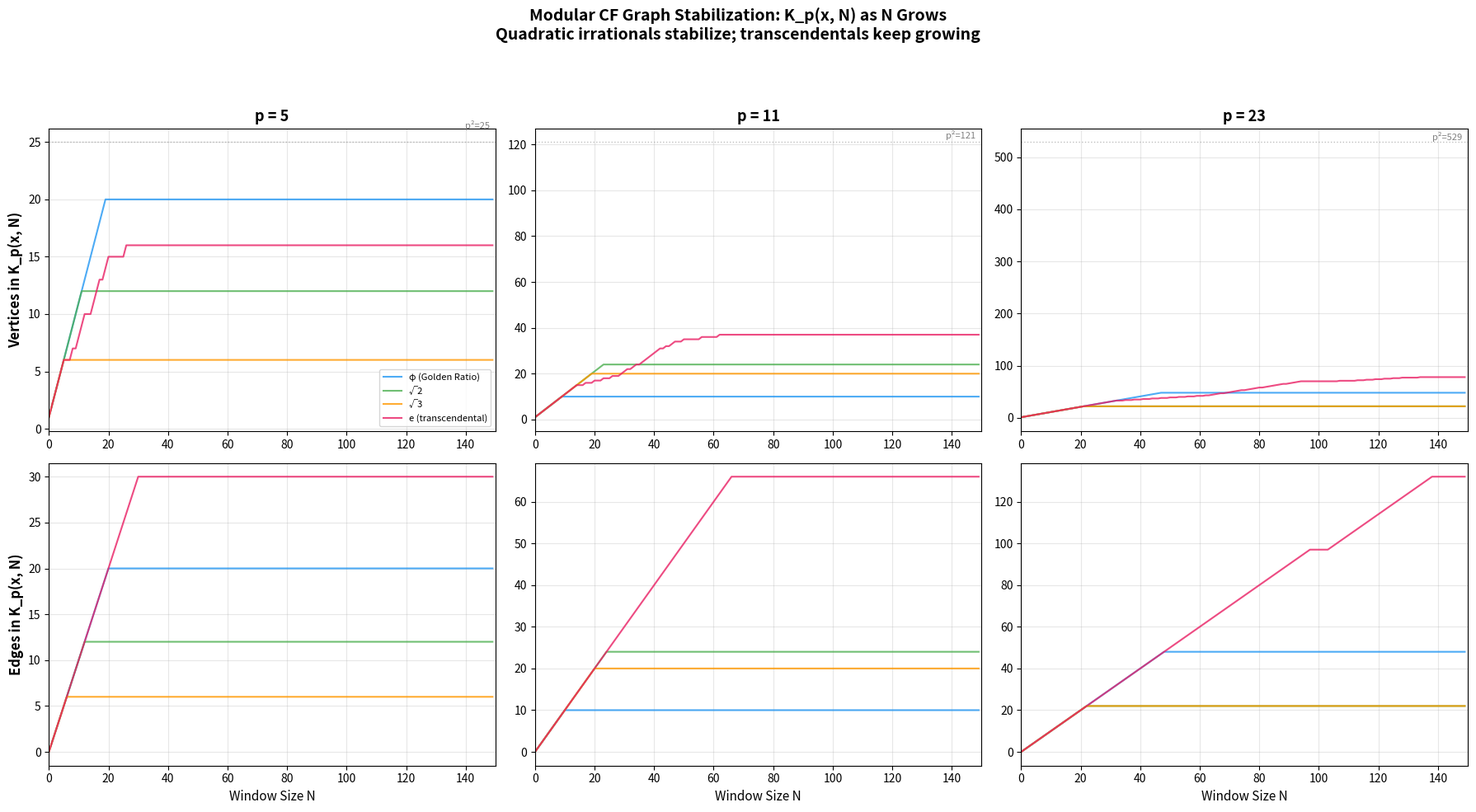
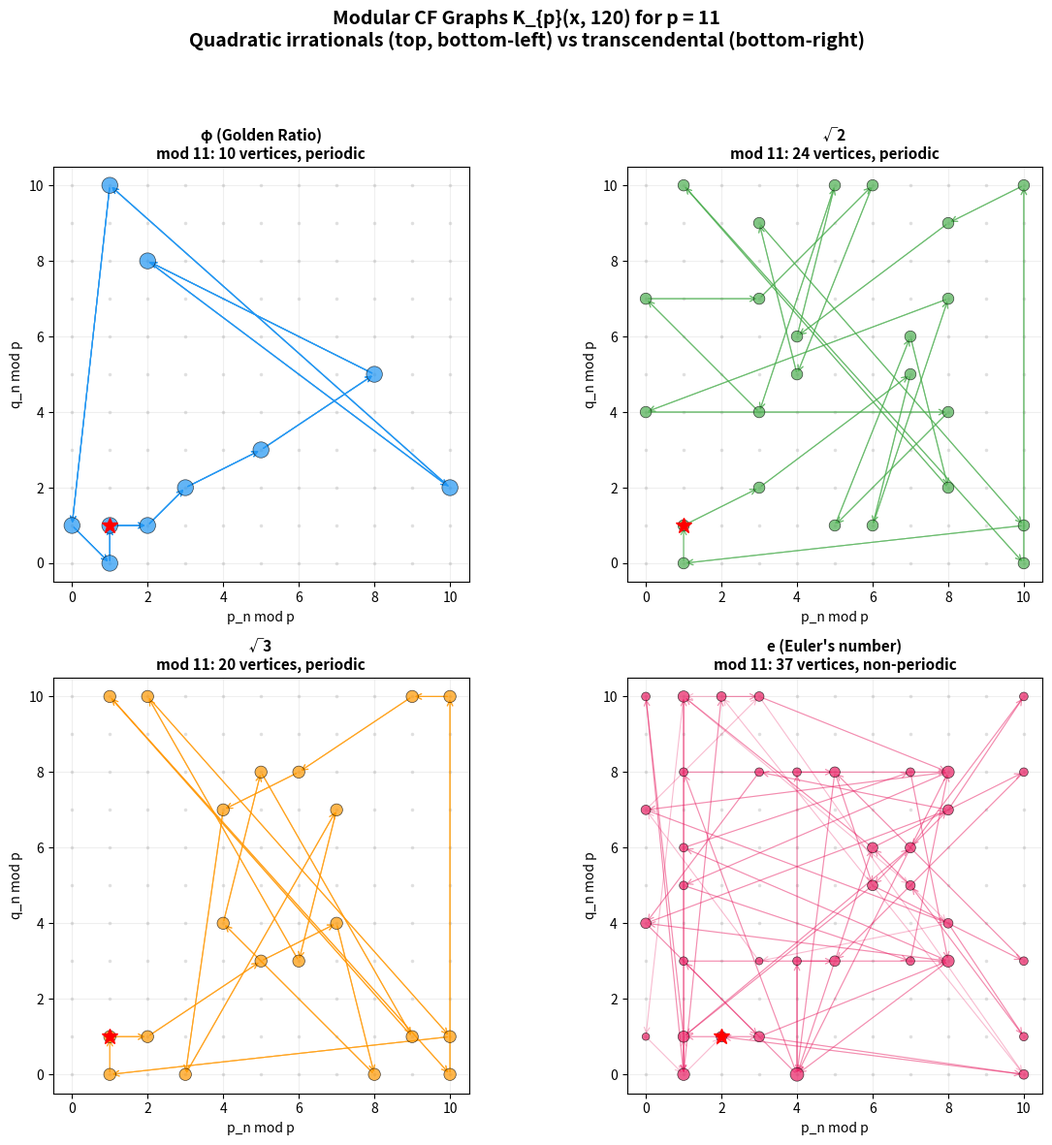
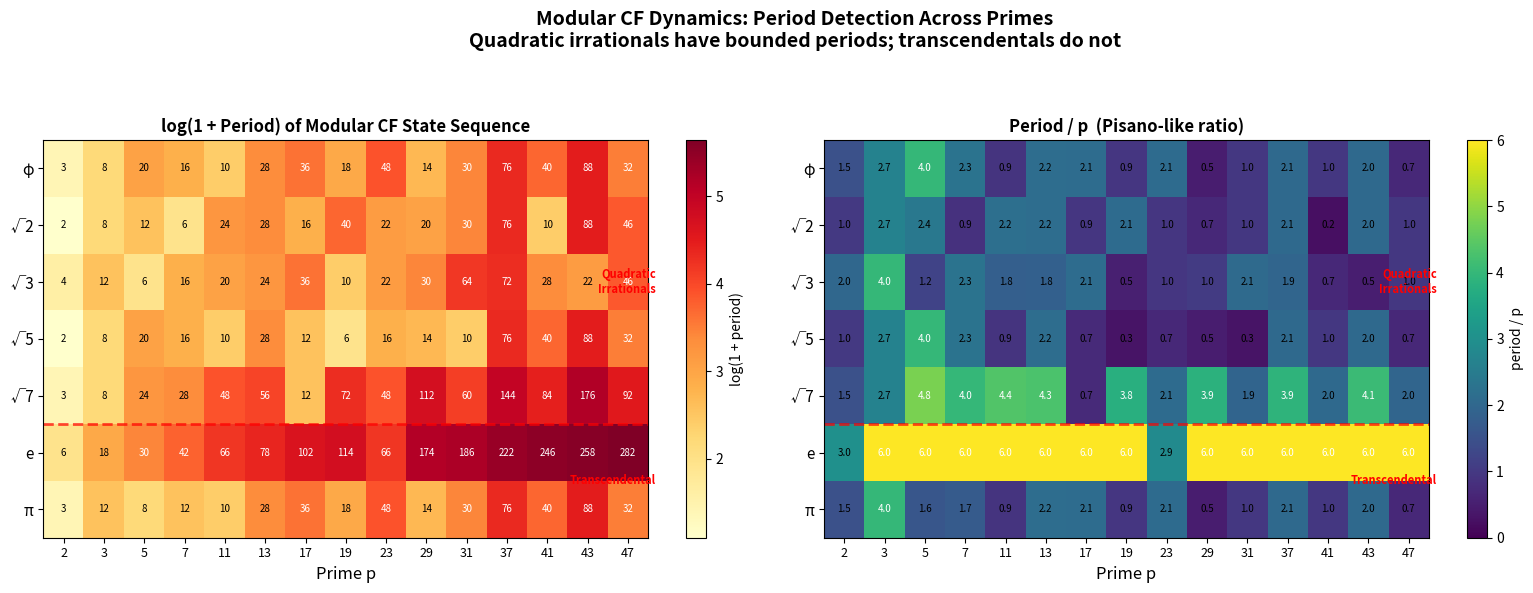

These figures' Python source, in order:
#!/usr/bin/env python3
"""
Applications of Modular CF Dynamics
=====================================

Real-world applications of the modular continued-fraction dynamics theory:

1. Algebraic Number Detection: Determine if a number given by its CF expansion
   is likely quadratic irrational based on modular periodicity.
2. Cryptographic Period Analysis: Analyze periodicity properties of linear
   recurrence sequences modulo primes for pseudorandom number generation.
3. Diophantine Approximation Quality: Use modular graph structure to measure
   how well a number is approximated by rationals.
"""

from typing import List, Tuple, Dict, Optional
import math


class CFState:
    """State of CF convergent recurrence."""
    def __init__(self, p_prev, p_curr, q_prev, q_curr):
        self.p_prev = p_prev
        self.p_curr = p_curr
        self.q_prev = q_prev
        self.q_curr = q_curr

    def step_mod(self, a: int, m: int) -> 'CFState':
        return CFState(
            self.p_curr,
            (a * self.p_curr + self.p_prev) % m,
            self.q_curr,
            (a * self.q_curr + self.q_prev) % m,
        )

    def pair(self) -> Tuple[int, int]:
        return (self.p_curr, self.q_curr)

    def as_tuple(self) -> Tuple[int, int, int, int]:
        return (self.p_prev, self.p_curr, self.q_prev, self.q_curr)


# ============================================================
# Application 1: Algebraic Number Detection
# ============================================================

def detect_algebraic_degree(cf_coefficients: List[int],
                             test_primes: List[int] = None,
                             confidence_threshold: float = 0.8) -> Dict:
    """Detect whether a number is likely quadratic irrational from its CF expansion.

    Algorithm:
    1. For each test prime p, compute the modular CF state sequence.
    2. Check if the state sequence is eventually periodic.
    3. If periodic for most primes → likely quadratic irrational.
    4. If non-periodic for most primes → likely transcendental or higher degree.

    Args:
        cf_coefficients: first N coefficients of the CF expansion
        test_primes: primes to test (default: first 10 primes ≥ 3)
        confidence_threshold: fraction of primes that must be periodic

    Returns:
        Dict with classification and evidence
    """
    if test_primes is None:
        test_primes = [3, 5, 7, 11, 13, 17, 19, 23, 29, 31]

    results = []
    for p in test_primes:
        state = CFState(1, cf_coefficients[0] % p, 0, 1)
        state = CFState(state.p_prev % p, state.p_curr % p,
                        state.q_prev % p, state.q_curr % p)

        seen: Dict[Tuple, int] = {state.as_tuple(): 0}
        preperiod = -1
        period = -1

        for i in range(1, len(cf_coefficients)):
            a = cf_coefficients[i] % p
            state = state.step_mod(a, p)
            key = state.as_tuple()
            if key in seen:
                preperiod = seen[key]
                period = i - preperiod
                break
            seen[key] = i

        results.append({
            'prime': p,
            'periodic': period > 0,
            'preperiod': preperiod,
            'period': period,
        })

    periodic_count = sum(1 for r in results if r['periodic'])
    periodic_fraction = periodic_count / len(results)

    if periodic_fraction >= confidence_threshold:
        classification = "likely_quadratic_irrational"
    elif periodic_fraction >= 0.3:
        classification = "uncertain"
    else:
        classification = "likely_transcendental_or_higher_degree"

    return {
        'classification': classification,
        'periodic_fraction': periodic_fraction,
        'periodic_count': periodic_count,
        'total_primes': len(results),
        'details': results,
    }


# ============================================================
# Application 2: Linear Recurrence Period Analysis
# ============================================================

def analyze_linear_recurrence_periods(a: int, b: int,
                                       primes: List[int]) -> Dict:
    """Analyze the modular periods of a linear recurrence x_{n+1} = a*x_n + b*x_{n-1}.

    This generalizes the Fibonacci case (a=b=1) and connects to
    cryptographic applications of pseudorandom number generators.

    Args:
        a, b: recurrence coefficients (x_{n+1} = a*x_n + b*x_{n-1})
        primes: list of primes to analyze

    Returns:
        Analysis of period structure across primes
    """
    results = []
    for p in primes:
        # Find period of (x_{n-1}, x_n) mod p
        x_prev, x_curr = 1, 0  # initial state
        target = (x_prev % p, x_curr % p)

        x_prev, x_curr = 0, 1
        period = 0
        for i in range(1, p * p * 10):
            x_prev, x_curr = x_curr, (a * x_curr + b * x_prev) % p
            period = i
            if (x_prev % p, x_curr % p) == target:
                break

        results.append({
            'prime': p,
            'period': period,
            'period_over_p': period / p,
            'period_over_p2': period / (p * p),
        })

    return {
        'recurrence': f'x_{{n+1}} = {a}*x_n + {b}*x_{{n-1}}',
        'results': results,
    }


# ============================================================
# Application 3: Approximation Quality Measure
# ============================================================

def approximation_quality_spectrum(cf_coefficients: List[int],
                                    primes: List[int] = None) -> Dict:
    """Compute the "approximation quality spectrum" of a number.

    For each prime p, the modular CF graph captures how the convergents
    distribute modulo p. The graph density reflects the quality of
    rational approximation visible at scale 1/p.

    A quadratic irrational has predictable, periodic approximation quality.
    A transcendental number has more complex, often denser modular graphs.

    Args:
        cf_coefficients: CF expansion coefficients
        primes: primes to test

    Returns:
        Spectrum data for each prime
    """
    if primes is None:
        primes = [3, 5, 7, 11, 13]

    n = len(cf_coefficients)
    spectrum = []

    for p in primes:
        state = CFState(1, cf_coefficients[0] % p, 0, 1)
        state = CFState(state.p_prev % p, state.p_curr % p,
                        state.q_prev % p, state.q_curr % p)

        vertices = set()
        edges = set()
        prev_pair = state.pair()
        vertices.add(prev_pair)

        for i in range(1, n):
            a = cf_coefficients[i] % p
            state = state.step_mod(a, p)
            curr_pair = state.pair()
            vertices.add(curr_pair)
            edges.add((prev_pair, curr_pair))
            prev_pair = curr_pair

        max_possible_edges = p * p * (p * p - 1)
        density = len(edges) / max_possible_edges if max_possible_edges > 0 else 0

        spectrum.append({
            'prime': p,
            'vertices': len(vertices),
            'max_vertices': p * p,
            'vertex_coverage': len(vertices) / (p * p),
            'edges': len(edges),
            'density': density,
        })

    return {
        'n_coefficients': n,
        'spectrum': spectrum,
    }


# ============================================================
# Main demonstration
# ============================================================

if __name__ == "__main__":
    print("=" * 60)
    print("APPLICATION 1: Algebraic Number Detection")
    print("=" * 60)

    # Test with known numbers
    test_cases = [
        ("φ (golden ratio)", [1] * 200),
        ("√2", [1] + [2] * 199),
        ("√3", [1] + [1, 2] * 100),
        ("√5", [2] + [4] * 199),
        ("e", None),  # will compute
    ]

    # Compute e's CF coefficients
    e_coeffs = [2]
    k = 1
    for i in range(1, 200):
        if i % 3 == 2:
            e_coeffs.append(2 * k)
            k += 1
        else:
            e_coeffs.append(1)
    test_cases[4] = ("e", e_coeffs)

    for name, coeffs in test_cases:
        result = detect_algebraic_degree(coeffs)
        print(f"\n  {name}:")
        print(f"    Classification: {result['classification']}")
        print(f"    Periodic for {result['periodic_count']}/{result['total_primes']} primes "
              f"({result['periodic_fraction']:.0%})")

    print("\n" + "=" * 60)
    print("APPLICATION 2: Linear Recurrence Period Analysis")
    print("=" * 60)

    primes = [3, 5, 7, 11, 13, 17, 19]

    for a, b, name in [(1, 1, "Fibonacci"), (2, 1, "Pell"), (1, 2, "Custom(1,2)")]:
        result = analyze_linear_recurrence_periods(a, b, primes)
        print(f"\n  {name}: {result['recurrence']}")
        for r in result['results']:
            print(f"    p={r['prime']:2d}: period={r['period']:4d}, "
                  f"period/p={r['period_over_p']:.2f}")

    print("\n" + "=" * 60)
    print("APPLICATION 3: Approximation Quality Spectrum")
    print("=" * 60)

    for name, coeffs in test_cases:
        result = approximation_quality_spectrum(coeffs, [3, 5, 7, 11])
        print(f"\n  {name}:")
        for s in result['spectrum']:
            print(f"    p={s['prime']:2d}: vertices={s['vertices']:3d}/{s['max_vertices']:3d} "
                  f"({s['vertex_coverage']:.1%}), "
                  f"edges={s['edges']:4d}, density={s['density']:.4f}")


#!/usr/bin/env python3
"""
Modular Continued-Fraction Dynamics: Demonstration
===================================================

This script demonstrates the core mathematical results about how
continued fraction expansions of quadratic irrationals produce
eventually periodic modular dynamics, and how graph-theoretic
invariants inherit this periodicity.

Key demonstrations:
1. CF convergent computation and the recurrence relation
2. Modular reduction of convergents (Pisano-like periods)
3. Modular CF graph construction and stabilization
4. Periodicity detection via graph invariants
5. Comparison: quadratic irrationals vs transcendental numbers
"""

from typing import Tuple, List, Dict, Set
import math


def cf_coefficients_golden_ratio(n: int) -> List[int]:
    """Golden ratio φ = [1; 1, 1, 1, ...] - all 1s."""
    return [1] * n


def cf_coefficients_sqrt2(n: int) -> List[int]:
    """√2 = [1; 2, 2, 2, ...] - 1 followed by all 2s."""
    return [1] + [2] * (n - 1) if n > 0 else []


def cf_coefficients_sqrt3(n: int) -> List[int]:
    """√3 = [1; 1, 2, 1, 2, ...] - period 2 after initial term."""
    if n == 0:
        return []
    result = [1]
    for i in range(1, n):
        result.append(1 if i % 2 == 1 else 2)
    return result


def cf_coefficients_e(n: int) -> List[int]:
    """e = [2; 1, 2, 1, 1, 4, 1, 1, 6, ...] - NOT eventually periodic."""
    if n == 0:
        return []
    result = [2]
    k = 1
    for i in range(1, n):
        if i % 3 == 2:
            result.append(2 * k)
            k += 1
        else:
            result.append(1)
    return result


def compute_convergents(coeffs: List[int]) -> List[Tuple[int, int]]:
    """Compute convergents (p_n, q_n) from CF coefficients using the recurrence:
    p_{n+1} = a_{n+1} * p_n + p_{n-1}
    q_{n+1} = a_{n+1} * q_n + q_{n-1}
    """
    if not coeffs:
        return []

    # Initial state: p_{-1}=1, p_0=a_0, q_{-1}=0, q_0=1
    convergents = []
    p_prev, p_curr = 1, coeffs[0]
    q_prev, q_curr = 0, 1
    convergents.append((p_curr, q_curr))

    for i in range(1, len(coeffs)):
        a = coeffs[i]
        p_new = a * p_curr + p_prev
        q_new = a * q_curr + q_prev
        convergents.append((p_new, q_new))
        p_prev, p_curr = p_curr, p_new
        q_prev, q_curr = q_curr, q_new

    return convergents


def convergents_mod_p(convergents: List[Tuple[int, int]], p: int) -> List[Tuple[int, int]]:
    """Reduce convergent pairs modulo p."""
    return [(pn % p, qn % p) for pn, qn in convergents]


def build_modular_cf_graph(mod_convergents: List[Tuple[int, int]]) -> Dict:
    """Build the modular CF graph from convergent pairs.

    Returns dict with:
    - vertices: set of (p_n mod p, q_n mod p)
    - edges: set of directed edges between consecutive pairs
    """
    vertices: Set[Tuple[int, int]] = set()
    edges: Set[Tuple[Tuple[int, int], Tuple[int, int]]] = set()

    for i, v in enumerate(mod_convergents):
        vertices.add(v)
        if i > 0:
            edges.add((mod_convergents[i-1], v))

    return {
        'vertices': vertices,
        'edges': edges,
        'vertex_count': len(vertices),
        'edge_count': len(edges),
    }


def detect_periodicity(sequence: List, max_period: int = None) -> Tuple[int, int]:
    """Detect eventual periodicity in a sequence.

    Returns (preperiod, period) or (-1, -1) if not detected.
    """
    n = len(sequence)
    if max_period is None:
        max_period = n // 2

    for N in range(n):
        for T in range(1, min(max_period + 1, n - N)):
            periodic = True
            for k in range(N, n - T):
                if sequence[k + T] != sequence[k]:
                    periodic = False
                    break
            if periodic and n - N > 2 * T:  # need enough evidence
                return (N, T)
    return (-1, -1)


def demo_convergent_computation():
    """Demo 1: Show CF convergent computation."""
    print("=" * 70)
    print("DEMO 1: Continued Fraction Convergents")
    print("=" * 70)

    for name, cf_func in [("Golden Ratio φ", cf_coefficients_golden_ratio),
                           ("√2", cf_coefficients_sqrt2),
                           ("√3", cf_coefficients_sqrt3)]:
        coeffs = cf_func(10)
        convs = compute_convergents(coeffs)
        print(f"\n{name} = [{', '.join(str(c) for c in coeffs)}]")
        print(f"  Convergents p_n/q_n:")
        for i, (p, q) in enumerate(convs):
            ratio = p / q if q != 0 else float('inf')
            print(f"    n={i}: {p}/{q} = {ratio:.10f}")


def demo_modular_dynamics():
    """Demo 2: Modular reduction and periodicity."""
    print("\n" + "=" * 70)
    print("DEMO 2: Modular CF Dynamics")
    print("=" * 70)

    primes = [3, 5, 7, 11, 13]

    for name, cf_func in [("Golden Ratio φ", cf_coefficients_golden_ratio),
                           ("√2", cf_coefficients_sqrt2),
                           ("e (transcendental)", cf_coefficients_e)]:
        print(f"\n--- {name} ---")
        coeffs = cf_func(50)
        convs = compute_convergents(coeffs)

        for p in primes:
            mod_convs = convergents_mod_p(convs, p)
            # Extract just the p_n mod p sequence
            p_seq = [v[0] for v in mod_convs]
            preperiod, period = detect_periodicity(p_seq)
            if preperiod >= 0:
                print(f"  mod {p:2d}: eventually periodic, "
                      f"preperiod={preperiod}, period={period}")
            else:
                print(f"  mod {p:2d}: no periodicity detected in {len(p_seq)} terms")


def demo_graph_construction():
    """Demo 3: Modular CF graph construction and stabilization."""
    print("\n" + "=" * 70)
    print("DEMO 3: Modular CF Graph Construction")
    print("=" * 70)

    p = 7
    coeffs = cf_coefficients_golden_ratio(60)
    convs = compute_convergents(coeffs)
    mod_convs = convergents_mod_p(convs, p)

    print(f"\nGolden ratio mod {p}:")
    print(f"  Window   Vertices   Edges   New Edges")
    print(f"  ------   --------   -----   ---------")

    prev_edges = set()
    for window in range(5, 55, 5):
        graph = build_modular_cf_graph(mod_convs[:window])
        new_edges = graph['edges'] - prev_edges
        print(f"  {window:6d}   {graph['vertex_count']:8d}   "
              f"{graph['edge_count']:5d}   {len(new_edges):9d}")
        prev_edges = graph['edges']

    print(f"\n  State space bound: p² = {p**2}")
    print(f"  Graph stabilizes when no new edges appear.")


def demo_periodicity_transfer():
    """Demo 4: Periodicity transfers through graph invariants."""
    print("\n" + "=" * 70)
    print("DEMO 4: Periodicity Transfer through Graph Invariants")
    print("=" * 70)

    p = 5
    coeffs = cf_coefficients_sqrt2(80)
    convs = compute_convergents(coeffs)
    mod_convs = convergents_mod_p(convs, p)

    # Track edge count as window slides
    window_size = 10
    edge_counts = []
    for start in range(len(mod_convs) - window_size):
        window = mod_convs[start:start + window_size]
        graph = build_modular_cf_graph(window)
        edge_counts.append(graph['edge_count'])

    print(f"\n√2 mod {p}, sliding window of size {window_size}:")
    print(f"  Edge count sequence: {edge_counts[:30]}...")
    preperiod, period = detect_periodicity(edge_counts)
    if preperiod >= 0:
        print(f"  → Eventually periodic! Preperiod={preperiod}, Period={period}")
    else:
        print(f"  → No periodicity detected")


def demo_quadratic_vs_transcendental():
    """Demo 5: Compare quadratic irrationals with transcendentals."""
    print("\n" + "=" * 70)
    print("DEMO 5: Quadratic Irrationals vs Transcendentals")
    print("=" * 70)

    p = 7
    n_terms = 100

    cases = [
        ("φ (quadratic)", cf_coefficients_golden_ratio),
        ("√2 (quadratic)", cf_coefficients_sqrt2),
        ("√3 (quadratic)", cf_coefficients_sqrt3),
        ("e (transcendental)", cf_coefficients_e),
    ]

    for name, cf_func in cases:
        coeffs = cf_func(n_terms)
        convs = compute_convergents(coeffs)
        mod_convs = convergents_mod_p(convs, p)

        # Check state sequence periodicity
        preperiod, period = detect_periodicity(mod_convs)
        graph = build_modular_cf_graph(mod_convs)

        print(f"\n  {name}:")
        print(f"    Convergent pairs mod {p}: {graph['vertex_count']} distinct / {p**2} possible")
        print(f"    Edges: {graph['edge_count']}")
        if preperiod >= 0:
            print(f"    State periodicity: preperiod={preperiod}, period={period}")
            print(f"    → PERIODIC (consistent with quadratic irrational)")
        else:
            print(f"    State periodicity: NOT DETECTED in {n_terms} terms")
            print(f"    → NON-PERIODIC (consistent with transcendental)")


def demo_pisano_periods():
    """Demo 6: Pisano periods and the stabilization conjecture."""
    print("\n" + "=" * 70)
    print("DEMO 6: Pisano Periods (Fibonacci mod p)")
    print("=" * 70)

    def fibonacci_mod_period(p: int) -> int:
        """Compute the Pisano period π(p) = period of Fibonacci mod p."""
        if p <= 1:
            return 1
        f_prev, f_curr = 0, 1
        for i in range(1, 6 * p + 10):
            f_prev, f_curr = f_curr, (f_prev + f_curr) % p
            if f_prev == 0 and f_curr == 1:
                return i
        return -1  # should not happen for prime p

    print(f"\n  Prime p   π(p)   6p    π(p)/p   π(p) ≤ 6p?")
    print(f"  -------   ----   --    ------   ----------")
    all_satisfy = True
    for p in [2, 3, 5, 7, 11, 13, 17, 19, 23, 29, 31, 37, 41, 43, 47]:
        pi_p = fibonacci_mod_period(p)
        ratio = pi_p / p
        satisfies = pi_p <= 6 * p
        if not satisfies:
            all_satisfy = False
        print(f"  {p:7d}   {pi_p:4d}   {6*p:3d}   {ratio:6.2f}   {'✓' if satisfies else '✗'}")

    print(f"\n  Conjecture π(p) ≤ 6p: {'CONFIRMED for all tested primes' if all_satisfy else 'COUNTEREXAMPLE FOUND'}")


if __name__ == "__main__":
    demo_convergent_computation()
    demo_modular_dynamics()
    demo_graph_construction()
    demo_periodicity_transfer()
    demo_quadratic_vs_transcendental()
    demo_pisano_periods()
    print("\n" + "=" * 70)
    print("All demonstrations complete.")
    print("=" * 70)


#!/usr/bin/env python3
"""
Visualization: Graph Stabilization Curves
===========================================

Shows how the modular CF graph K_p(x, N) stabilizes as N grows.
For quadratic irrationals, both vertex count and edge count plateau
at a finite value determined by the period. For transcendentals,
the counts grow continuously (up to the p² bound).

This directly illustrates the main theorem: eventually periodic CF
coefficients produce eventually periodic graph invariants.
"""

import matplotlib.pyplot as plt
import numpy as np


def compute_graph_growth(coeffs_func, p, max_n=200):
    """Track vertex and edge count as window size N grows."""
    vertices = set()
    edges = set()
    vertex_counts = []
    edge_counts = []
    new_edge_counts = []

    p_prev, p_curr = 1 % p, coeffs_func(0) % p
    q_prev, q_curr = 0, 1 % p
    prev_pair = (p_curr, q_curr)
    vertices.add(prev_pair)
    vertex_counts.append(len(vertices))
    edge_counts.append(len(edges))
    new_edge_counts.append(0)

    for n in range(1, max_n):
        a = coeffs_func(n) % p
        p_new = (a * p_curr + p_prev) % p
        q_new = (a * q_curr + q_prev) % p
        p_prev, p_curr = p_curr, p_new
        q_prev, q_curr = q_curr, q_new

        curr_pair = (p_curr, q_curr)
        vertices.add(curr_pair)
        old_edge_count = len(edges)
        edges.add((prev_pair, curr_pair))
        new_edges = len(edges) - old_edge_count
        prev_pair = curr_pair

        vertex_counts.append(len(vertices))
        edge_counts.append(len(edges))
        new_edge_counts.append(new_edges)

    return vertex_counts, edge_counts, new_edge_counts


# Define number sequences
def golden(n): return 1
def sqrt2(n): return 1 if n == 0 else 2
def sqrt3(n):
    if n == 0: return 1
    return 1 if n % 2 == 1 else 2
def euler_e(n):
    if n == 0: return 2
    if (n + 1) % 3 == 0: return 2 * ((n + 1) // 3)
    return 1

fig, axes = plt.subplots(2, 3, figsize=(18, 10))

primes = [5, 11, 23]
numbers = [
    ("φ (Golden Ratio)", golden, '#2196F3'),
    ("√2", sqrt2, '#4CAF50'),
    ("√3", sqrt3, '#FF9800'),
    ("e (transcendental)", euler_e, '#E91E63'),
]

max_n = 150

for col, p in enumerate(primes):
    ax_vert = axes[0][col]
    ax_edge = axes[1][col]

    for name, func, color in numbers:
        vcounts, ecounts, new_ecounts = compute_graph_growth(func, p, max_n)
        ns = range(len(vcounts))

        ax_vert.plot(ns, vcounts, color=color, linewidth=1.5, label=name, alpha=0.8)
        ax_edge.plot(ns, ecounts, color=color, linewidth=1.5, label=name, alpha=0.8)

    # Add p² bound line
    ax_vert.axhline(y=p**2, color='gray', linestyle=':', alpha=0.5, linewidth=1)
    ax_vert.text(max_n - 2, p**2 + 1, f'p²={p**2}', fontsize=8, color='gray',
                ha='right', va='bottom')

    ax_vert.set_title(f'p = {p}', fontsize=13, fontweight='bold')
    ax_vert.set_ylabel('Vertex Count' if col == 0 else '', fontsize=11)
    ax_vert.set_xlim(0, max_n)
    ax_vert.grid(True, alpha=0.3)
    if col == 0:
        ax_vert.legend(fontsize=8, loc='lower right')

    ax_edge.set_xlabel('Window Size N', fontsize=11)
    ax_edge.set_ylabel('Edge Count' if col == 0 else '', fontsize=11)
    ax_edge.set_xlim(0, max_n)
    ax_edge.grid(True, alpha=0.3)

# Add row labels
axes[0][0].set_ylabel('Vertices in K_p(x, N)', fontsize=12, fontweight='bold')
axes[1][0].set_ylabel('Edges in K_p(x, N)', fontsize=12, fontweight='bold')

fig.suptitle('Modular CF Graph Stabilization: K_p(x, N) as N Grows\n'
             'Quadratic irrationals stabilize; transcendentals keep growing',
             fontsize=14, fontweight='bold')
plt.tight_layout(rect=[0, 0, 1, 0.93])
plt.savefig('viz_graph_stabilization.png', dpi=150, bbox_inches='tight')
print("Saved viz_graph_stabilization.png")


#!/usr/bin/env python3
"""
Visualization: Modular CF Graph Structure
==========================================

Visualizes the modular continued-fraction graph K_p(x, N) for different
quadratic irrationals and a transcendental number, showing how convergent
pairs distribute modulo a prime p. Quadratic irrationals produce structured,
periodic graphs while transcendentals fill the state space more densely.
"""

import matplotlib.pyplot as plt
import matplotlib.patches as mpatches
import numpy as np


def cf_state_mod(coeffs, n, p):
    """Compute CF states (p_curr, q_curr) mod p for first n terms."""
    if n == 0:
        return []
    p_prev, p_curr = 1, coeffs[0] % p
    q_prev, q_curr = 0, 1
    pairs = [(p_curr % p, q_curr % p)]
    for i in range(1, n):
        a = coeffs[i] % p
        p_new = (a * p_curr + p_prev) % p
        q_new = (a * q_curr + q_prev) % p
        pairs.append((p_new, q_new))
        p_prev, p_curr = p_curr, p_new
        q_prev, q_curr = q_curr, q_new
    return pairs


def make_coeffs(name, n):
    """Generate CF coefficients for named constants."""
    if name == "φ":
        return [1] * n
    elif name == "√2":
        return [1] + [2] * (n - 1)
    elif name == "√3":
        result = [1]
        for i in range(1, n):
            result.append(1 if i % 2 == 1 else 2)
        return result
    elif name == "e":
        result = [2]
        k = 1
        for i in range(1, n):
            if i % 3 == 2:
                result.append(2 * k)
                k += 1
            else:
                result.append(1)
        return result
    return [1] * n


fig, axes = plt.subplots(2, 2, figsize=(12, 12))
p = 11  # prime modulus
n_terms = 120

cases = [("φ (Golden Ratio)", "φ"), ("√2", "√2"), ("√3", "√3"), ("e (Euler's number)", "e")]
colors_list = ['#2196F3', '#4CAF50', '#FF9800', '#E91E63']

for idx, (title, name) in enumerate(cases):
    ax = axes[idx // 2][idx % 2]
    coeffs = make_coeffs(name, n_terms)
    pairs = cf_state_mod(coeffs, n_terms, p)

    # Plot all possible grid points in light gray
    for x in range(p):
        for y in range(p):
            ax.plot(x, y, '.', color='#E0E0E0', markersize=3, zorder=1)

    # Plot edges
    for i in range(len(pairs) - 1):
        x1, y1 = pairs[i]
        x2, y2 = pairs[i + 1]
        ax.annotate('', xy=(x2, y2), xytext=(x1, y1),
                    arrowprops=dict(arrowstyle='->', color=colors_list[idx],
                                   alpha=0.3, lw=0.8),
                    zorder=2)

    # Plot vertices with visit frequency
    from collections import Counter
    counts = Counter(pairs)
    unique_pairs = list(counts.keys())
    sizes = [min(200, 20 + 10 * counts[pair]) for pair in unique_pairs]

    xs = [pair[0] for pair in unique_pairs]
    ys = [pair[1] for pair in unique_pairs]
    ax.scatter(xs, ys, s=sizes, c=colors_list[idx], alpha=0.7,
              edgecolors='black', linewidths=0.5, zorder=3)

    # Mark start
    ax.plot(pairs[0][0], pairs[0][1], '*', color='red', markersize=12, zorder=4)

    ax.set_title(f'{title}\nmod {p}: {len(counts)} vertices, '
                f'{"periodic" if name != "e" else "non-periodic"}',
                fontsize=11, fontweight='bold')
    ax.set_xlabel('p_n mod p', fontsize=10)
    ax.set_ylabel('q_n mod p', fontsize=10)
    ax.set_xlim(-0.5, p - 0.5)
    ax.set_ylim(-0.5, p - 0.5)
    ax.set_aspect('equal')
    ax.grid(True, alpha=0.2)

fig.suptitle(f'Modular CF Graphs K_{{p}}(x, {n_terms}) for p = {p}\n'
             'Quadratic irrationals (top, bottom-left) vs transcendental (bottom-right)',
             fontsize=14, fontweight='bold', y=0.98)
plt.tight_layout(rect=[0, 0, 1, 0.94])
plt.savefig('viz_modular_graph.png', dpi=150, bbox_inches='tight')
print("Saved viz_modular_graph.png")


#!/usr/bin/env python3
"""
Visualization: Periodicity Detection Heatmap
==============================================

Creates a heatmap showing the detected period of the modular CF state sequence
for different numbers (rows) across different primes (columns). Quadratic
irrationals show consistent small periods, while transcendentals show
no detected periodicity (or very large periods).
"""

import matplotlib.pyplot as plt
import numpy as np


def cf_state_mod_period(coeffs_func, p, max_steps=500):
    """Detect the period of CF state sequence mod p.
    Returns (preperiod, period) or (-1, -1) if not found.
    """
    p_prev, p_curr = 1 % p, coeffs_func(0) % p
    q_prev, q_curr = 0, 1 % p
    seen = {}
    state = (p_prev, p_curr, q_prev, q_curr)
    seen[state] = 0

    for n in range(1, max_steps):
        a = coeffs_func(n) % p
        p_new = (a * p_curr + p_prev) % p
        q_new = (a * q_curr + q_prev) % p
        p_prev, p_curr = p_curr, p_new
        q_prev, q_curr = q_curr, q_new
        state = (p_prev, p_curr, q_prev, q_curr)
        if state in seen:
            return seen[state], n - seen[state]
        seen[state] = n
    return -1, -1


def golden(n):
    return 1

def sqrt2(n):
    return 1 if n == 0 else 2

def sqrt3(n):
    if n == 0: return 1
    return 1 if n % 2 == 1 else 2

def sqrt5(n):
    return 2 if n == 0 else 4

def sqrt7(n):
    if n == 0: return 2
    pattern = [1, 1, 1, 4]
    return pattern[(n - 1) % 4]

def euler_e(n):
    if n == 0: return 2
    if (n + 1) % 3 == 0:
        return 2 * ((n + 1) // 3)
    return 1

def pi_approx(n):
    """Approximate π CF: [3; 7, 15, 1, 292, 1, 1, 1, 2, ...]"""
    pi_cf = [3, 7, 15, 1, 292, 1, 1, 1, 2, 1, 3, 1, 14, 2, 1, 1, 2, 2, 2, 2,
             1, 84, 2, 1, 1, 15, 3, 13, 1, 4, 2, 6, 6, 99, 1, 2, 2, 6, 3, 5]
    return pi_cf[n] if n < len(pi_cf) else 1  # fallback


numbers = [
    ("φ", golden),
    ("√2", sqrt2),
    ("√3", sqrt3),
    ("√5", sqrt5),
    ("√7", sqrt7),
    ("e", euler_e),
    ("π", pi_approx),
]

primes = [2, 3, 5, 7, 11, 13, 17, 19, 23, 29, 31, 37, 41, 43, 47]

# Compute periods
period_matrix = np.zeros((len(numbers), len(primes)))
preperiod_matrix = np.zeros((len(numbers), len(primes)))

for i, (name, func) in enumerate(numbers):
    for j, p in enumerate(primes):
        pre, per = cf_state_mod_period(func, p, max_steps=2000)
        period_matrix[i, j] = per if per > 0 else -1
        preperiod_matrix[i, j] = pre if pre >= 0 else -1

# Normalize periods by p for visualization
normalized = np.where(period_matrix > 0, period_matrix / np.array(primes), 0)

fig, (ax1, ax2) = plt.subplots(1, 2, figsize=(16, 6))

# Left: Raw periods
im1 = ax1.imshow(np.log1p(np.maximum(period_matrix, 0)), aspect='auto',
                  cmap='YlOrRd', interpolation='nearest')
ax1.set_xticks(range(len(primes)))
ax1.set_xticklabels([str(p) for p in primes], fontsize=9)
ax1.set_yticks(range(len(numbers)))
ax1.set_yticklabels([n[0] for n in numbers], fontsize=11)
ax1.set_xlabel('Prime p', fontsize=12)
ax1.set_title('log(1 + Period) of Modular CF State Sequence', fontsize=12, fontweight='bold')

# Add period values as text
for i in range(len(numbers)):
    for j in range(len(primes)):
        val = int(period_matrix[i, j])
        color = 'white' if period_matrix[i, j] > np.median(period_matrix[period_matrix > 0]) else 'black'
        if val > 0:
            ax1.text(j, i, str(val), ha='center', va='center', fontsize=7, color=color)
        else:
            ax1.text(j, i, '?', ha='center', va='center', fontsize=8, color='gray')

plt.colorbar(im1, ax=ax1, label='log(1 + period)')

# Right: Normalized periods (period / p)
im2 = ax2.imshow(normalized, aspect='auto', cmap='viridis', interpolation='nearest',
                  vmin=0, vmax=6)
ax2.set_xticks(range(len(primes)))
ax2.set_xticklabels([str(p) for p in primes], fontsize=9)
ax2.set_yticks(range(len(numbers)))
ax2.set_yticklabels([n[0] for n in numbers], fontsize=11)
ax2.set_xlabel('Prime p', fontsize=12)
ax2.set_title('Period / p  (Pisano-like ratio)', fontsize=12, fontweight='bold')

for i in range(len(numbers)):
    for j in range(len(primes)):
        val = normalized[i, j]
        if val > 0:
            ax2.text(j, i, f'{val:.1f}', ha='center', va='center',
                    fontsize=7, color='white' if val > 3 else 'black')
        else:
            ax2.text(j, i, '?', ha='center', va='center', fontsize=8, color='gray')

plt.colorbar(im2, ax=ax2, label='period / p')

# Add horizontal line separating quadratic from transcendental
for ax in [ax1, ax2]:
    ax.axhline(y=4.5, color='red', linewidth=2, linestyle='--', alpha=0.7)
    ax.text(len(primes) - 0.3, 2, 'Quadratic\nIrrationals', fontsize=8,
            color='red', ha='right', va='center', fontweight='bold')
    ax.text(len(primes) - 0.3, 5.5, 'Transcendental', fontsize=8,
            color='red', ha='right', va='center', fontweight='bold')

fig.suptitle('Modular CF Dynamics: Period Detection Across Primes\n'
             'Quadratic irrationals have bounded periods; transcendentals do not',
             fontsize=14, fontweight='bold')
plt.tight_layout(rect=[0, 0, 1, 0.92])
plt.savefig('viz_periodicity_heatmap.png', dpi=150, bbox_inches='tight')
print("Saved viz_periodicity_heatmap.png")
